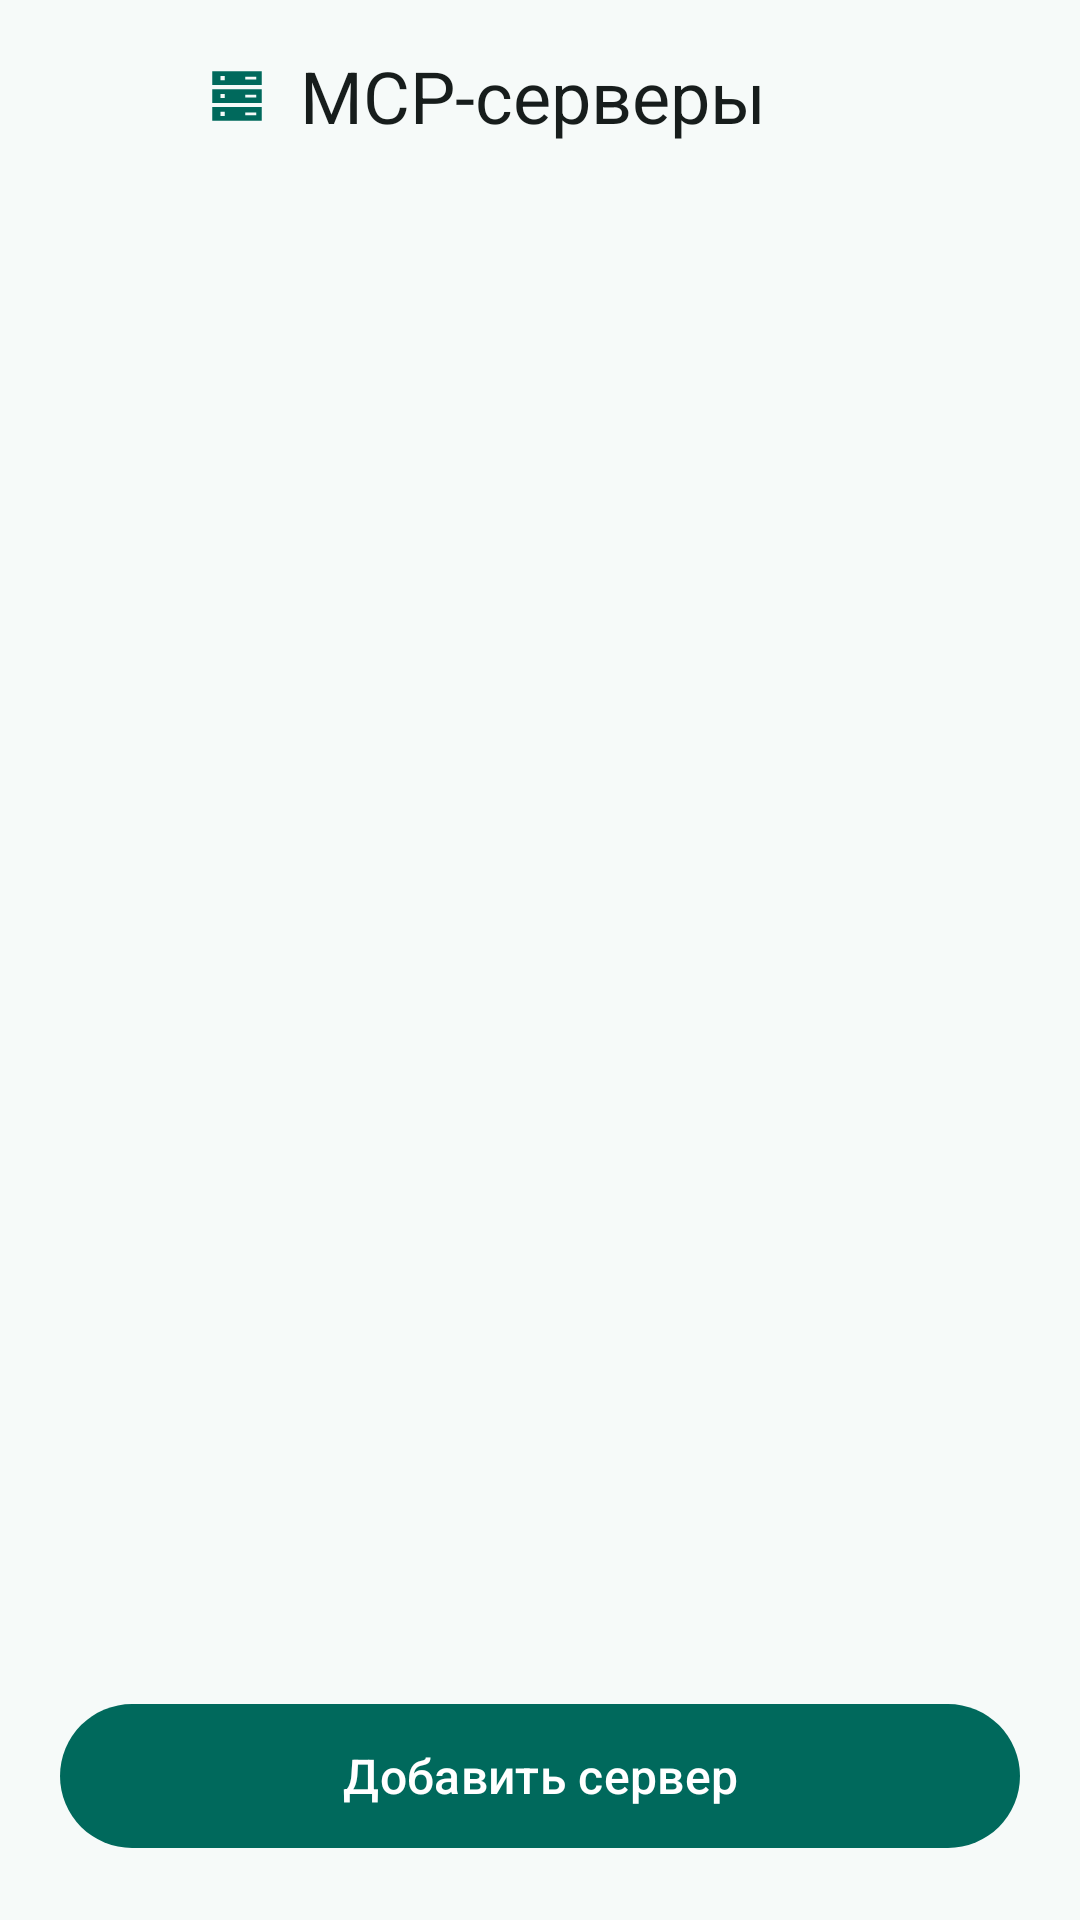

This screen was rendered from an Android layout file. Write that file and the resources it references.
<!-- AndroidManifest.xml: application theme Theme.Jarvis -->
<!-- res/layout/activity_mcp_servers.xml -->
<?xml version="1.0" encoding="utf-8"?>
<LinearLayout xmlns:android="http://schemas.android.com/apk/res/android"
    xmlns:app="http://schemas.android.com/apk/res-auto"
    android:id="@+id/mcpServersRoot"
    android:layout_width="match_parent"
    android:layout_height="match_parent"
    android:background="?android:attr/colorBackground"
    android:orientation="vertical">

    
    <LinearLayout
        android:layout_width="match_parent"
        android:layout_height="wrap_content"
        android:minHeight="?attr/actionBarSize"
        android:gravity="center_vertical"
        android:orientation="horizontal"
        android:paddingStart="12dp"
        android:paddingEnd="8dp">

        <ImageButton
            android:id="@+id/mcpBackButton"
            android:layout_width="@dimen/touch_target_min"
            android:layout_height="@dimen/touch_target_min"
            android:background="?attr/selectableItemBackgroundBorderless"
            android:contentDescription="@string/close"
            android:src="@drawable/ic_close"
            app:tint="?attr/colorOnSurface" />

        <ImageView
            android:layout_width="22dp"
            android:layout_height="22dp"
            android:layout_marginStart="8dp"
            android:importantForAccessibility="no"
            android:src="@drawable/ic_cat_mcp"
            app:tint="?attr/colorPrimary" />

        <TextView
            android:layout_width="0dp"
            android:layout_height="wrap_content"
            android:layout_marginStart="10dp"
            android:layout_weight="1"
            android:text="@string/settings_cat_mcp"
            style="@style/TextAppearance.Jarvis.ScreenTitle" />
    </LinearLayout>

    <FrameLayout
        android:layout_width="match_parent"
        android:layout_height="0dp"
        android:layout_weight="1">

        <androidx.recyclerview.widget.RecyclerView
            android:id="@+id/mcpServerList"
            android:layout_width="match_parent"
            android:layout_height="match_parent"
            android:clipToPadding="false"
            android:paddingStart="16dp"
            android:paddingTop="8dp"
            android:paddingEnd="16dp"
            android:paddingBottom="8dp"
            android:scrollbars="vertical" />

        <TextView
            android:id="@+id/mcpServerEmpty"
            android:layout_width="wrap_content"
            android:layout_height="wrap_content"
            android:layout_gravity="center"
            android:padding="32dp"
            android:gravity="center"
            android:text="@string/settings_mcp_empty"
            android:visibility="gone"
            style="@style/TextAppearance.Jarvis.Hint" />
    </FrameLayout>

    <com.google.android.material.button.MaterialButton
        android:id="@+id/addMcpServerButton"
        android:layout_width="match_parent"
        android:layout_height="wrap_content"
        android:minHeight="@dimen/button_min_height"
        android:layout_marginStart="20dp"
        android:layout_marginEnd="20dp"
        android:layout_marginBottom="20dp"
        android:text="@string/settings_mcp_add"
        android:textSize="16sp" />
</LinearLayout>
<!-- resources referenced by this layout -->
<resources>
  <dimen name="button_min_height">56dp</dimen>
  <dimen name="touch_target_min">48dp</dimen>
  <!-- drawable ic_cat_mcp (drawable) -->
  <?xml version="1.0" encoding="utf-8"?>
  <vector xmlns:android="http://schemas.android.com/apk/res/android"
      android:width="24dp"
      android:height="24dp"
      android:viewportWidth="24"
      android:viewportHeight="24">
      <path
          android:fillColor="#FF000000"
          android:fillType="evenOdd"
          android:pathData="M3,3h18v5h-18zM6,4.75h1.5v1.5h-1.5zM15,5h4v1h-4zM3,9.5h18v5h-18zM6,11.25h1.5v1.5h-1.5zM15,11.5h4v1h-4zM3,16h18v5h-18zM6,17.75h1.5v1.5h-1.5zM15,18h4v1h-4z" />
  </vector>
  <string name="close">Закрыть</string>
  <string name="settings_cat_mcp">MCP-серверы</string>
  <string name="settings_mcp_add">Добавить сервер</string>
  <string name="settings_mcp_empty">Пока нет ни одного MCP-сервера. Добавьте первый.</string>
  <style name="TextAppearance.Jarvis.Hint" parent="TextAppearance.Material3.BodySmall">
          <item name="android:textSize">13sp</item>
          <item name="android:textColor">?attr/colorOnSurfaceVariant</item>
      </style>
  <style name="TextAppearance.Jarvis.ScreenTitle" parent="TextAppearance.Material3.HeadlineSmall">
          <item name="android:textSize">24sp</item>
          <item name="android:fontFamily">sans-serif-medium</item>
          <item name="android:textColor">?attr/colorOnSurface</item>
      </style>
  <color name="jarvis_primary">#00695C</color>
  <color name="jarvis_on_primary">#FFFFFF</color>
  <color name="jarvis_primary_container">#B2F1E8</color>
  <color name="jarvis_on_primary_container">#00201C</color>
  <color name="jarvis_secondary">#7A5900</color>
  <color name="jarvis_on_secondary">#FFFFFF</color>
  <color name="jarvis_secondary_container">#FFDF9E</color>
  <color name="jarvis_on_secondary_container">#261A00</color>
  <color name="jarvis_surface">#F6FAF9</color>
  <color name="jarvis_on_surface">#171D1C</color>
  <color name="jarvis_surface_variant">#DAE5E2</color>
  <color name="jarvis_on_surface_variant">#3F4947</color>
  <color name="jarvis_outline">#6F7977</color>
  <color name="jarvis_error">#BA1A1A</color>
  <color name="jarvis_on_error">#FFFFFF</color>
  <color name="jarvis_error_container">#FFDAD6</color>
  <color name="jarvis_on_error_container">#410002</color>
  <style name="Widget.Jarvis.Button" parent="Widget.Material3.Button">
          <item name="android:minHeight">@dimen/touch_target_min</item>
      </style>
  <style name="Widget.Jarvis.Button.Outlined" parent="Widget.Material3.Button.OutlinedButton">
          <item name="android:minHeight">@dimen/touch_target_min</item>
      </style>
  <style name="Widget.Jarvis.Button.Text" parent="Widget.Material3.Button.TextButton">
          <item name="android:minHeight">@dimen/touch_target_min</item>
      </style>
  <color name="jarvis_background">#F6FAF9</color>
</resources>
